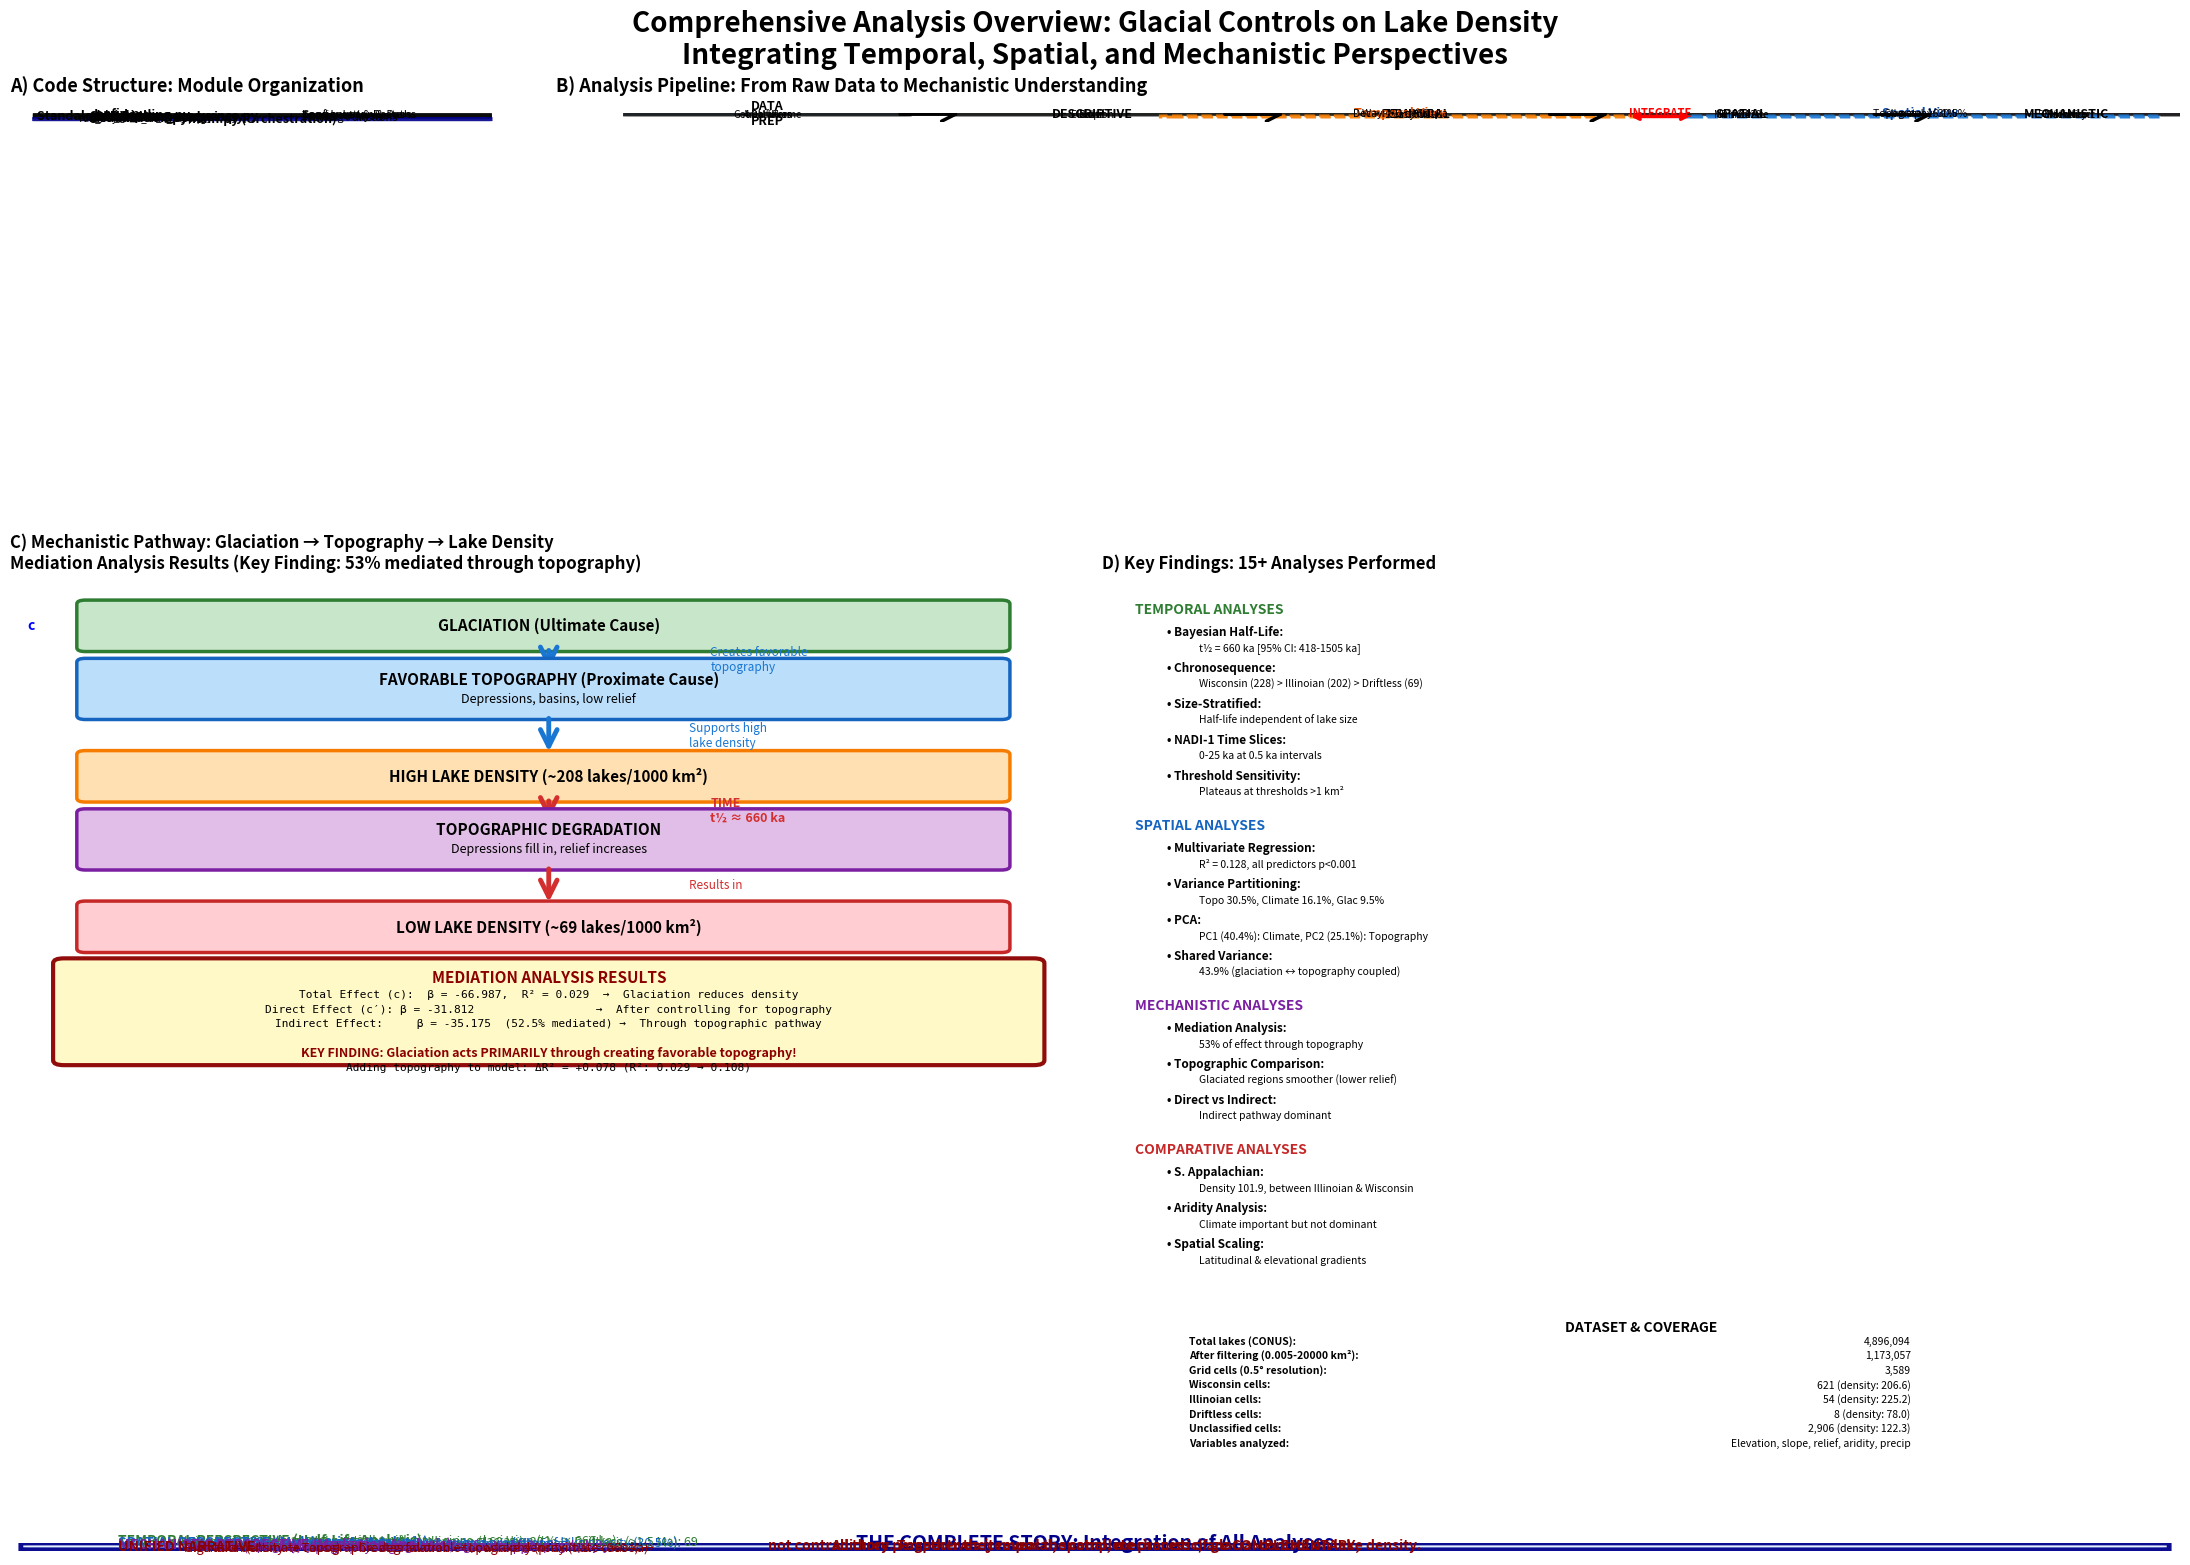

This chart was generated by the following Python code: (Note: this script raises an exception after producing the figure.)
"""
IMPROVED Comprehensive visualization of all analyses and tests performed.

Creates a cleaner, more aesthetic multi-panel figure showing:
1. Code structure flowchart (how modules are organized)
2. Analysis pipeline flowchart
3. Key findings from each analysis
4. Mechanistic integration with mediation results
5. Geographic scope of different tests
"""

import numpy as np
import matplotlib.pyplot as plt
from matplotlib.patches import Rectangle, FancyBboxPatch, FancyArrowPatch, Circle
import matplotlib.patches as mpatches
from matplotlib.patches import ConnectionPatch

# Create figure with better layout
fig = plt.figure(figsize=(22, 16))
fig.suptitle('Comprehensive Analysis Overview: Glacial Controls on Lake Density\n' +
             'Integrating Temporal, Spatial, and Mechanistic Perspectives',
             fontsize=20, fontweight='bold', y=0.985)

# Define color palette (more professional)
colors = {
    'data': '#B3E5FC',      # Light blue
    'desc': '#C8E6C9',      # Light green
    'temp': '#FFF9C4',      # Light yellow
    'spat': '#FFCCBC',      # Light orange
    'mech': '#E1BEE7',      # Light purple
    'code': '#F0F4C3',      # Light lime
}

# ============================================================================
# Panel 1: CODE STRUCTURE (TOP LEFT)
# ============================================================================

ax1 = plt.subplot2grid((4, 4), (0, 0), colspan=1, rowspan=1)
ax1.set_xlim(0, 10)
ax1.set_ylim(0, 10)
ax1.axis('off')
ax1.set_title('A) Code Structure: Module Organization',
              fontsize=13, fontweight='bold', loc='left', pad=15)

# Main modules
y = 9.0
module_height = 0.7
module_width = 8.5

modules = [
    ('config.py', 'Configuration & Paths', colors['code']),
    ('data_loading.py', 'Load Lakes & Rasters', colors['data']),
    ('glacial_chronosequence.py', 'Temporal Analysis', colors['temp']),
    ('multivariate_analysis.py', 'Spatial Analysis', colors['spat']),
    ('visualization.py', 'Plotting Functions', colors['desc']),
]

for module, desc, color in modules:
    box = FancyBboxPatch((0.5, y-module_height), module_width, module_height,
                         boxstyle="round,pad=0.05", edgecolor='black',
                         facecolor=color, linewidth=1.5, alpha=0.8)
    ax1.add_patch(box)
    ax1.text(1.5, y-module_height/2, module, fontsize=9, fontweight='bold', va='center')
    ax1.text(5.5, y-module_height/2, desc, fontsize=8, va='center', style='italic')
    y -= 1.1

# Main entry point
y -= 0.3
box = FancyBboxPatch((0.5, y-module_height), module_width, module_height,
                     boxstyle="round,pad=0.05", edgecolor='darkblue',
                     facecolor='#BBDEFB', linewidth=2.5, alpha=0.9)
ax1.add_patch(box)
ax1.text(4.75, y-module_height/2, 'main.py (Orchestration)',
         fontsize=9, fontweight='bold', va='center', ha='center')

# Standalone scripts
y -= 1.3
ax1.text(0.5, y, 'Standalone Scripts:', fontsize=9, fontweight='bold')
y -= 0.6
scripts = [
    'run_multivariate_analysis.py',
    'analyze_glaciation_mechanism.py',
    'run_bayesian_with_sapp.py',
]
for script in scripts:
    ax1.text(1.2, y, f'• {script}', fontsize=7)
    y -= 0.5

# ============================================================================
# Panel 2: ANALYSIS PIPELINE (TOP MIDDLE-RIGHT)
# ============================================================================

ax2 = plt.subplot2grid((4, 4), (0, 1), colspan=3, rowspan=1)
ax2.set_xlim(0, 10)
ax2.set_ylim(0, 10)
ax2.axis('off')
ax2.set_title('B) Analysis Pipeline: From Raw Data to Mechanistic Understanding',
              fontsize=13, fontweight='bold', loc='left', pad=15)

# Define pipeline boxes with better spacing
pipeline_y = 7.5
box_width = 1.6
box_height = 1.8
x_spacing = 2.0

stages = [
    ('DATA\nPREP', '4.9M lakes\nArea filters\nGeoDataFrame', colors['data']),
    ('DESCRIPTIVE', 'Elevation\nSlope\nRelief', colors['desc']),
    ('TEMPORAL', 'Half-life\nDecay model\nt½≈660 ka', colors['temp']),
    ('SPATIAL', 'Multivariate\nPCA\nR²=0.128', colors['spat']),
    ('MECHANISTIC', 'Mediation\n53% indirect\nPathway', colors['mech']),
]

boxes = []
for i, (title, desc, color) in enumerate(stages):
    x = 0.5 + i * x_spacing
    box = FancyBboxPatch((x, pipeline_y), box_width, box_height,
                         boxstyle="round,pad=0.08", edgecolor='black',
                         facecolor=color, linewidth=2, alpha=0.85)
    ax2.add_patch(box)

    # Title
    ax2.text(x + box_width/2, pipeline_y + box_height - 0.3, title,
             ha='center', va='center', fontsize=9, fontweight='bold')

    # Description (multi-line)
    lines = desc.split('\n')
    y_text = pipeline_y + box_height/2 - 0.1
    for line in lines:
        ax2.text(x + box_width/2, y_text, line,
                ha='center', va='center', fontsize=7)
        y_text -= 0.35

    boxes.append((x, pipeline_y))

    # Arrow to next stage
    if i < len(stages) - 1:
        arrow = FancyArrowPatch((x + box_width, pipeline_y + box_height/2),
                               (x + x_spacing, pipeline_y + box_height/2),
                               arrowstyle='->', mutation_scale=25,
                               linewidth=2.5, color='black', zorder=10)
        ax2.add_patch(arrow)

# Key findings callouts (no overlap)
# Temporal perspective
temp_box = FancyBboxPatch((3.8, 5.2), 2.8, 1.3, boxstyle="round,pad=0.08",
                         edgecolor='#F57C00', facecolor='#FFF3E0',
                         linewidth=2, linestyle='--', alpha=0.9)
ax2.add_patch(temp_box)
ax2.text(5.2, 6.2, 'Temporal View', ha='center', fontsize=9, fontweight='bold', color='#E65100')
ax2.text(5.2, 5.85, 'W > I > D density', ha='center', fontsize=7.5)
ax2.text(5.2, 5.55, 'Decay: t½ ≈ 660 ka', ha='center', fontsize=7.5)

# Spatial perspective
spat_box = FancyBboxPatch((7.0, 5.2), 2.8, 1.3, boxstyle="round,pad=0.08",
                         edgecolor='#1976D2', facecolor='#E3F2FD',
                         linewidth=2, linestyle='--', alpha=0.9)
ax2.add_patch(spat_box)
ax2.text(8.4, 6.2, 'Spatial View', ha='center', fontsize=9, fontweight='bold', color='#0D47A1')
ax2.text(8.4, 5.85, 'Topography: 30.5%', ha='center', fontsize=7.5)
ax2.text(8.4, 5.55, 'Climate: 16.1%', ha='center', fontsize=7.5)

# Integration indicator
ax2.annotate('', xy=(7.0, 5.85), xytext=(6.6, 5.85),
            arrowprops=dict(arrowstyle='<->', color='red', lw=2.5))
ax2.text(6.8, 6.3, 'INTEGRATE', ha='center', fontsize=8,
        fontweight='bold', color='red', style='italic')

# ============================================================================
# Panel 3: MECHANISTIC PATHWAY (LEFT MIDDLE)
# ============================================================================

ax3 = plt.subplot2grid((4, 4), (1, 0), colspan=2, rowspan=2)
ax3.set_xlim(0, 10)
ax3.set_ylim(0, 10)
ax3.axis('off')
ax3.set_title('C) Mechanistic Pathway: Glaciation → Topography → Lake Density\n' +
              'Mediation Analysis Results (Key Finding: 53% mediated through topography)',
              fontsize=12, fontweight='bold', loc='left', pad=15)

# Draw pathway with actual mediation results
y_start = 8.8
box_w = 8.5
box_h = 0.9

# Glaciation
box1 = FancyBboxPatch((0.7, y_start), box_w, box_h, boxstyle="round,pad=0.08",
                      edgecolor='#2E7D32', facecolor='#C8E6C9', linewidth=2.5)
ax3.add_patch(box1)
ax3.text(5.0, y_start+box_h/2, 'GLACIATION (Ultimate Cause)', ha='center', va='center',
        fontsize=11, fontweight='bold')

# Total effect annotation
ax3.text(0.2, y_start+box_h/2, 'c', ha='center', va='center',
        fontsize=10, fontweight='bold', style='italic', color='blue')

y_start -= 1.4

# Arrow with mediation stats
arrow1 = FancyArrowPatch((5.0, y_start+1.4), (5.0, y_start+0.9),
                        arrowstyle='->', mutation_scale=30,
                        linewidth=3.5, color='#1976D2')
ax3.add_patch(arrow1)
ax3.text(6.5, y_start+1.15, 'Creates favorable\ntopography',
        fontsize=8.5, style='italic', color='#1976D2', va='center')

# Topography
box2 = FancyBboxPatch((0.7, y_start), box_w, 1.1, boxstyle="round,pad=0.08",
                      edgecolor='#1565C0', facecolor='#BBDEFB', linewidth=2.5)
ax3.add_patch(box2)
ax3.text(5.0, y_start+0.75, 'FAVORABLE TOPOGRAPHY (Proximate Cause)',
        ha='center', va='center', fontsize=11, fontweight='bold')
ax3.text(5.0, y_start+0.35, 'Depressions, basins, low relief',
        ha='center', va='center', fontsize=9, style='italic')

y_start -= 1.7

# Arrow
arrow2 = FancyArrowPatch((5.0, y_start+1.7), (5.0, y_start+0.9),
                        arrowstyle='->', mutation_scale=30,
                        linewidth=3.5, color='#1976D2')
ax3.add_patch(arrow2)
ax3.text(6.3, y_start+1.3, 'Supports high\nlake density',
        fontsize=8.5, style='italic', color='#1976D2', va='center')

# High Density
box3 = FancyBboxPatch((0.7, y_start), box_w, 0.9, boxstyle="round,pad=0.08",
                      edgecolor='#F57C00', facecolor='#FFE0B2', linewidth=2.5)
ax3.add_patch(box3)
ax3.text(5.0, y_start+box_h/2, 'HIGH LAKE DENSITY (~208 lakes/1000 km²)',
        ha='center', va='center', fontsize=11, fontweight='bold')

y_start -= 1.4

# Decay arrow (RED for time)
arrow3 = FancyArrowPatch((5.0, y_start+1.4), (5.0, y_start+0.9),
                        arrowstyle='->', mutation_scale=30,
                        linewidth=3.5, color='#D32F2F')
ax3.add_patch(arrow3)
ax3.text(6.5, y_start+1.15, 'TIME\nt½ ≈ 660 ka',
        fontsize=9, fontweight='bold', style='italic', color='#D32F2F', va='center')

# Degradation
box4 = FancyBboxPatch((0.7, y_start), box_w, 1.1, boxstyle="round,pad=0.08",
                      edgecolor='#7B1FA2', facecolor='#E1BEE7', linewidth=2.5)
ax3.add_patch(box4)
ax3.text(5.0, y_start+0.75, 'TOPOGRAPHIC DEGRADATION',
        ha='center', va='center', fontsize=11, fontweight='bold')
ax3.text(5.0, y_start+0.35, 'Depressions fill in, relief increases',
        ha='center', va='center', fontsize=9, style='italic')

y_start -= 1.7

# Arrow
arrow4 = FancyArrowPatch((5.0, y_start+1.7), (5.0, y_start+0.9),
                        arrowstyle='->', mutation_scale=30,
                        linewidth=3.5, color='#D32F2F')
ax3.add_patch(arrow4)
ax3.text(6.3, y_start+1.3, 'Results in',
        fontsize=8.5, style='italic', color='#D32F2F', va='center')

# Low Density
box5 = FancyBboxPatch((0.7, y_start), box_w, 0.9, boxstyle="round,pad=0.08",
                      edgecolor='#C62828', facecolor='#FFCDD2', linewidth=2.5)
ax3.add_patch(box5)
ax3.text(5.0, y_start+box_h/2, 'LOW LAKE DENSITY (~69 lakes/1000 km²)',
        ha='center', va='center', fontsize=11, fontweight='bold')

# MEDIATION RESULTS BOX
med_box = FancyBboxPatch((0.5, 0.3), 9.0, 2.0, boxstyle="round,pad=0.1",
                        edgecolor='darkred', facecolor='#FFF9C4',
                        linewidth=3, alpha=0.95)
ax3.add_patch(med_box)

ax3.text(5.0, 2.0, 'MEDIATION ANALYSIS RESULTS', ha='center', va='center',
        fontsize=11, fontweight='bold', color='darkred')

results_text = [
    'Total Effect (c):  β = -66.987,  R² = 0.029  →  Glaciation reduces density',
    'Direct Effect (c′): β = -31.812                  →  After controlling for topography',
    'Indirect Effect:     β = -35.175  (52.5% mediated) →  Through topographic pathway',
    '',
    'KEY FINDING: Glaciation acts PRIMARILY through creating favorable topography!',
    'Adding topography to model: ΔR² = +0.078 (R²: 0.029 → 0.108)',
]

y_text = 1.65
for line in results_text:
    if 'KEY FINDING' in line:
        ax3.text(5.0, y_text, line, ha='center', va='center',
                fontsize=9, fontweight='bold', color='darkred', style='italic')
    else:
        ax3.text(5.0, y_text, line, ha='center', va='center',
                fontsize=8, family='monospace')
    y_text -= 0.3

# ============================================================================
# Panel 4: KEY FINDINGS INVENTORY (RIGHT MIDDLE)
# ============================================================================

ax4 = plt.subplot2grid((4, 4), (1, 2), colspan=2, rowspan=2)
ax4.set_xlim(0, 10)
ax4.set_ylim(0, 10)
ax4.axis('off')
ax4.set_title('D) Key Findings: 15+ Analyses Performed',
              fontsize=12, fontweight='bold', loc='left', pad=15)

y_pos = 9.5
x_left = 0.3

# Function to add category header
def add_header(text, color):
    global y_pos
    ax4.text(x_left, y_pos, text, fontsize=10, fontweight='bold', color=color)
    y_pos -= 0.45

# Function to add finding
def add_finding(name, result):
    global y_pos
    ax4.text(x_left + 0.3, y_pos, f'• {name}:', fontsize=8.5, fontweight='bold')
    y_pos -= 0.32
    ax4.text(x_left + 0.6, y_pos, result, fontsize=7.5, style='italic')
    y_pos -= 0.42

# Temporal analyses
add_header('TEMPORAL ANALYSES', '#2E7D32')
add_finding('Bayesian Half-Life', 't½ = 660 ka [95% CI: 418-1505 ka]')
add_finding('Chronosequence', 'Wisconsin (228) > Illinoian (202) > Driftless (69)')
add_finding('Size-Stratified', 'Half-life independent of lake size')
add_finding('NADI-1 Time Slices', '0-25 ka at 0.5 ka intervals')
add_finding('Threshold Sensitivity', 'Plateaus at thresholds >1 km²')

y_pos -= 0.3

# Spatial analyses
add_header('SPATIAL ANALYSES', '#1565C0')
add_finding('Multivariate Regression', 'R² = 0.128, all predictors p<0.001')
add_finding('Variance Partitioning', 'Topo 30.5%, Climate 16.1%, Glac 9.5%')
add_finding('PCA', 'PC1 (40.4%): Climate, PC2 (25.1%): Topography')
add_finding('Shared Variance', '43.9% (glaciation ↔ topography coupled)')

y_pos -= 0.3

# Mechanistic analyses
add_header('MECHANISTIC ANALYSES', '#7B1FA2')
add_finding('Mediation Analysis', '53% of effect through topography')
add_finding('Topographic Comparison', 'Glaciated regions smoother (lower relief)')
add_finding('Direct vs Indirect', 'Indirect pathway dominant')

y_pos -= 0.3

# Comparative analyses
add_header('COMPARATIVE ANALYSES', '#C62828')
add_finding('S. Appalachian', 'Density 101.9, between Illinoian & Wisconsin')
add_finding('Aridity Analysis', 'Climate important but not dominant')
add_finding('Spatial Scaling', 'Latitudinal & elevational gradients')

y_pos -= 0.5

# Dataset summary box
summary_box = FancyBboxPatch((0.2, y_pos-2.8), 9.6, 2.7, boxstyle="round,pad=0.1",
                            edgecolor='black', facecolor='#E8F5E9',
                            linewidth=2, alpha=0.9)
ax4.add_patch(summary_box)

ax4.text(5.0, y_pos-0.4, 'DATASET & COVERAGE', ha='center', va='center',
        fontsize=10, fontweight='bold')

y_pos -= 0.75

summary_items = [
    ('Total lakes (CONUS):', '4,896,094'),
    ('After filtering (0.005-20000 km²):', '1,173,057'),
    ('Grid cells (0.5° resolution):', '3,589'),
    ('Wisconsin cells:', '621 (density: 206.6)'),
    ('Illinoian cells:', '54 (density: 225.2)'),
    ('Driftless cells:', '8 (density: 78.0)'),
    ('Unclassified cells:', '2,906 (density: 122.3)'),
    ('Variables analyzed:', 'Elevation, slope, relief, aridity, precip'),
]

for label, value in summary_items:
    ax4.text(x_left + 0.5, y_pos, label, fontsize=7.5, fontweight='bold')
    ax4.text(7.5, y_pos, value, fontsize=7.5, ha='right')
    y_pos -= 0.3

# ============================================================================
# Panel 5: INTEGRATION MESSAGE (BOTTOM)
# ============================================================================

ax5 = plt.subplot2grid((4, 4), (3, 0), colspan=4)
ax5.set_xlim(0, 10)
ax5.set_ylim(0, 10)
ax5.axis('off')

# Large integration box
integ_box = FancyBboxPatch((0.2, 2.0), 9.6, 7.5, boxstyle="round,pad=0.15",
                          edgecolor='darkblue', facecolor='#E3F2FD',
                          linewidth=3.5, alpha=0.95)
ax5.add_patch(integ_box)

ax5.text(5.0, 9.0, 'THE COMPLETE STORY: Integration of All Analyses',
        ha='center', va='center', fontsize=14, fontweight='bold', color='darkblue')

story_text = [
    ('TEMPORAL PERSPECTIVE (Half-Life Analysis):', '#2E7D32', 'bold'),
    ('Lake density decays exponentially with time since glaciation (t½ ≈ 660 ka).', '#2E7D32', 'normal'),
    ('Wisconsin (20 ka): 228 lakes/1000 km²  →  Illinoian (160 ka): 202  →  Driftless (>1.5 Ma): 69', '#2E7D32', 'italic'),
    ('', 'black', 'normal'),
    ('SPATIAL PERSPECTIVE (Multivariate Analysis):', '#1565C0', 'bold'),
    ('At any snapshot in time, topography is the strongest predictor of lake density (30.5%).', '#1565C0', 'normal'),
    ('Climate (16.1%) and glaciation (9.5%) have smaller pure effects.', '#1565C0', 'normal'),
    ('Large shared variance (43.9%) shows these factors are intertwined.', '#1565C0', 'italic'),
    ('', 'black', 'normal'),
    ('MECHANISTIC PERSPECTIVE (Mediation Analysis):', '#7B1FA2', 'bold'),
    ('Glaciation acts 53% INDIRECTLY through creating favorable topography.', '#7B1FA2', 'normal'),
    ('Favorable topography (depressions, low relief) supports high lake density.', '#7B1FA2', 'normal'),
    ('Over time (~660 ka), topography degrades and lakes disappear.', '#7B1FA2', 'italic'),
    ('', 'black', 'normal'),
    ('UNIFIED NARRATIVE:', 'darkred', 'bold'),
    ('Glaciation (ultimate cause) → Creates favorable topography (proximate cause) →', 'darkred', 'normal'),
    ('High lake density → Topographic degradation → Low lake density (t½ ≈ 660 ka)', 'darkred', 'normal'),
]

y_text = 8.2
for text, color, weight in story_text:
    if weight == 'bold':
        ax5.text(0.5, y_text, text, fontsize=10, fontweight='bold', color=color)
    elif weight == 'italic':
        ax5.text(0.8, y_text, text, fontsize=9, style='italic', color=color)
    else:
        ax5.text(0.8, y_text, text, fontsize=9, color=color)
    y_text -= 0.55

# Bottom conclusion
ax5.text(5.0, 2.8, 'All three perspectives (temporal, spatial, mechanistic) are COMPLEMENTARY,',
        ha='center', fontsize=10, fontweight='bold', color='darkred')
ax5.text(5.0, 2.3, 'not contradictory. Together they reveal the complete process of glacial control on lake density.',
        ha='center', fontsize=10, fontweight='bold', color='darkred')

plt.tight_layout()
plt.savefig('/home/<user>/lakes/output/comprehensive_analysis_overview.png', dpi=300, bbox_inches='tight')
print("\n" + "="*80)
print("IMPROVED COMPREHENSIVE ANALYSIS OVERVIEW CREATED")
print("="*80)
print("\nSaved: /home/<user>/lakes/output/comprehensive_analysis_overview.png")
print("\nImprovements:")
print("  ✓ Fixed overlapping labels")
print("  ✓ Better spacing and layout")
print("  ✓ Added code structure flowchart (Panel A)")
print("  ✓ Incorporated mediation results (53% indirect effect)")
print("  ✓ More professional color scheme")
print("  ✓ Clearer visual hierarchy")
print("  ✓ Integration message at bottom ties everything together")
print("\n" + "="*80)

plt.show()
